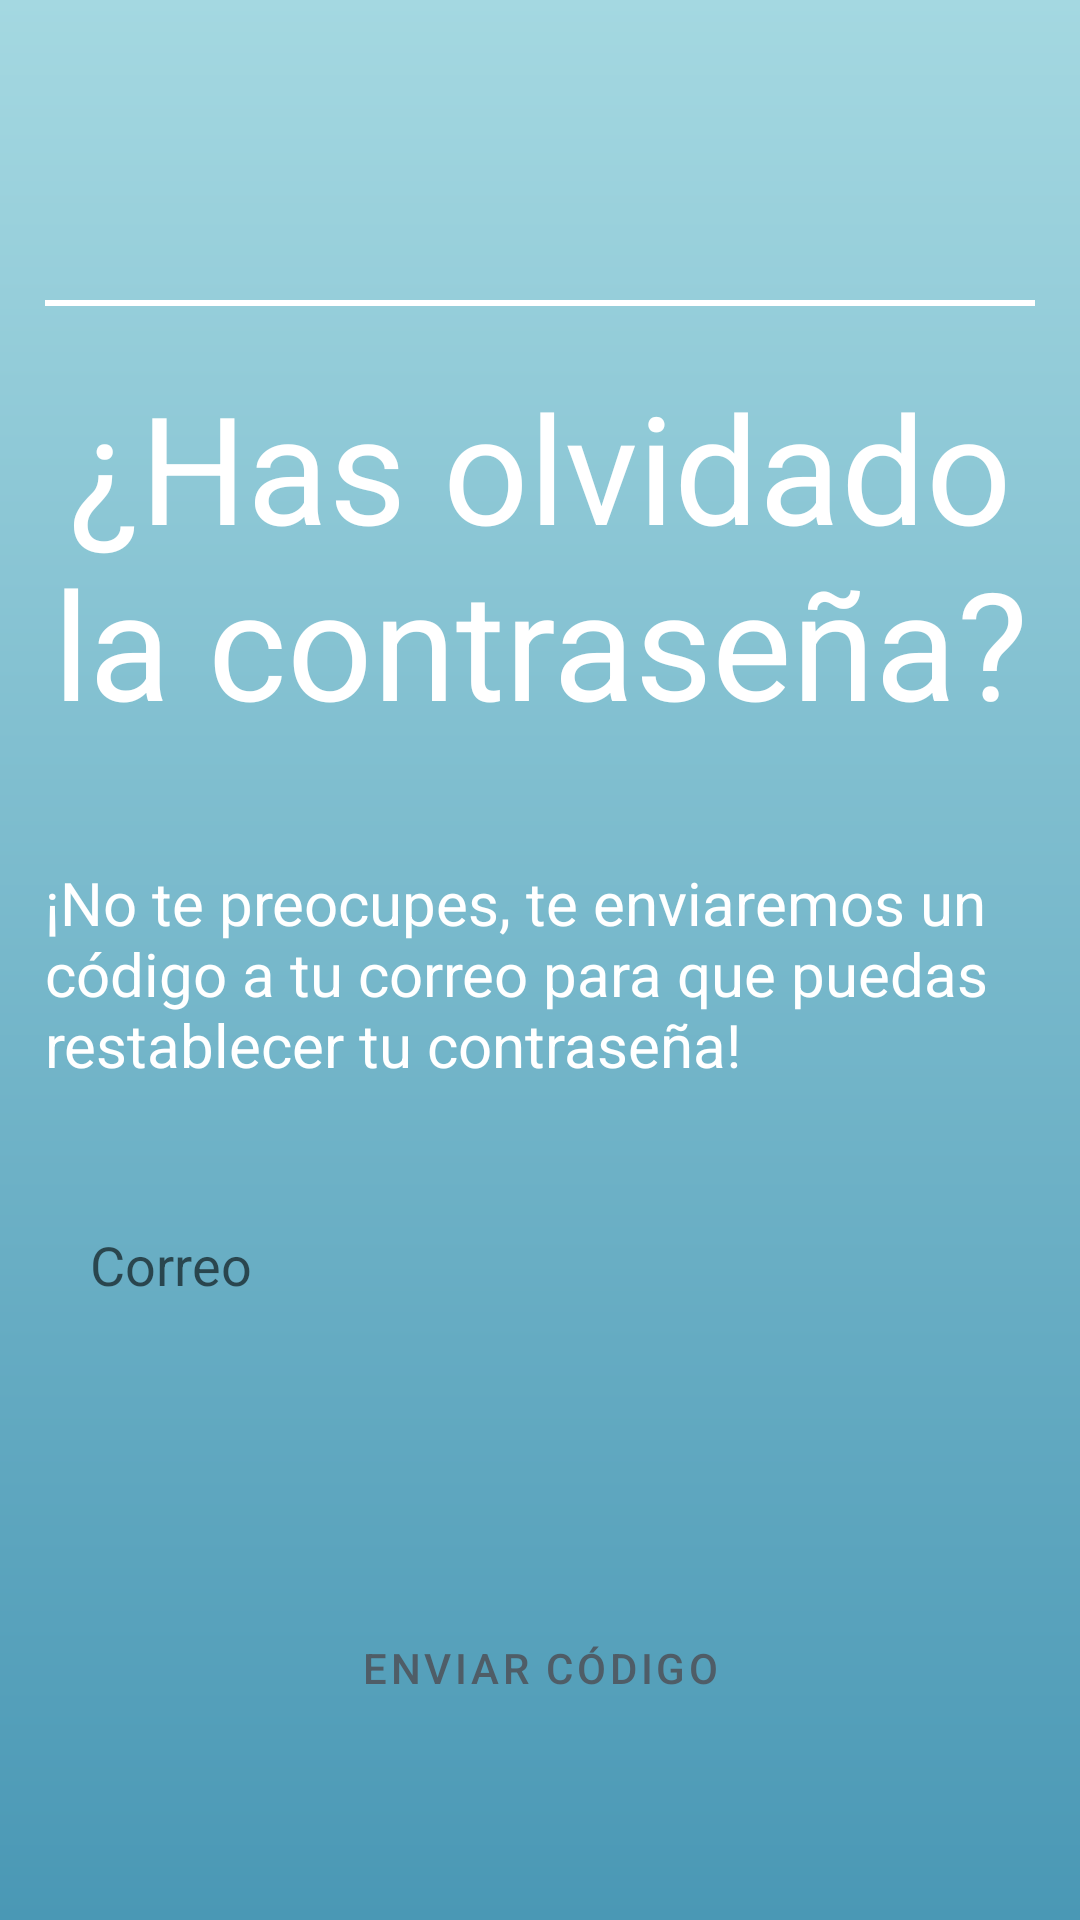

This screen was rendered from an Android layout file. Write that file and the resources it references.
<!-- AndroidManifest.xml: application theme Theme.OrganizadorEventos -->
<!-- res/layout/activity_recuperar_clave.xml -->
<?xml version="1.0" encoding="utf-8"?>
<LinearLayout
    xmlns:android="http://schemas.android.com/apk/res/android"
    xmlns:tools="http://schemas.android.com/tools"
    xmlns:app="http://schemas.android.com/apk/res-auto"
    android:layout_width="match_parent"
    android:layout_height="match_parent"
    android:orientation="vertical"
    android:background="@drawable/background_gradient"
    tools:context=".RecuperarClaveActivity"
>


    <View
        android:id="@+id/divider"
        android:layout_width="match_parent"
        android:layout_height="2dp"
        android:layout_marginHorizontal="15dp"
        android:layout_marginTop="100dp"
        android:background="@color/white"
    />
    <TextView
        android:layout_width="wrap_content"
        android:layout_height="wrap_content"
        android:layout_gravity="center"
        android:layout_marginTop="20dp"
        android:text="@string/forgot_password"
        android:textColor="@color/white"
        android:textSize="50sp"
        android:textAlignment="center"
    />
    <TextView
        android:layout_width="wrap_content"
        android:layout_height="wrap_content"
        android:layout_gravity="center"
        android:layout_marginTop="40dp"
        android:layout_marginHorizontal="15dp"
        android:text="@string/forgot_password_description"
        android:textColor="@color/white"
        android:textSize="20sp"
    />
    <EditText
        android:id="@+id/email"
        android:layout_width="match_parent"
        android:layout_height="40dp"
        android:layout_marginHorizontal="15dp"
        android:layout_marginTop="40dp"
        android:paddingHorizontal="15dp"
        android:background="@drawable/rounded_border"
        android:hint="@string/email"
        android:inputType="textEmailAddress"
    />
    <View
            android:layout_width="match_parent"
            android:layout_height="0dp"
            android:layout_weight="1"/>
    <Button
        android:id="@+id/send_code"
        android:layout_width="match_parent"
        android:layout_height="wrap_content"
        android:layout_marginHorizontal="35dp"
        android:layout_marginBottom="60dp"
        android:background="@drawable/rounded_border"
        android:text="@string/send_code"
        android:textColor="@color/color_text_primary"
    />

</LinearLayout>
<!-- resources referenced by this layout -->
<resources>
  <color name="color_text_primary">#4F5D67</color>
  <color name="white">#FFFFFFFF</color>
  <!-- drawable background_gradient (drawable) -->
  <?xml version="1.0" encoding="utf-8"?>
  <shape xmlns:android="http://schemas.android.com/apk/res/android"
         android:shape="rectangle">
      <gradient
          android:startColor="@color/color_primary_dark"
          android:endColor="@color/color_primary_light"
          android:angle="90"
      />
  </shape>
  <string name="email">Correo</string>
  <string name="forgot_password">¿Has olvidado la contraseña?</string>
  <string name="forgot_password_description">¡No te preocupes, te enviaremos un código a tu correo para que puedas
          restablecer tu contraseña!
      </string>
  <string name="send_code">Enviar código</string>
  <style name="Theme.OrganizadorEventos" parent="Theme.MaterialComponents.DayNight.DarkActionBar">
          
          <item name="colorPrimary">@color/purple_500</item>
          <item name="colorPrimaryVariant">@color/purple_700</item>
          <item name="colorOnPrimary">@color/white</item>
          
          <item name="colorSecondary">@color/teal_200</item>
          <item name="colorSecondaryVariant">@color/teal_700</item>
          <item name="colorOnSecondary">@color/black</item>
          
          <item name="android:statusBarColor">?attr/colorPrimaryVariant</item>
          
      </style>
  <color name="color_primary_dark">#4A98B5</color>
  <color name="color_primary_light">#A4D8E1</color>
  <color name="purple_500">#FF6200EE</color>
  <color name="purple_700">#FF3700B3</color>
  <color name="teal_200">#FF03DAC5</color>
  <color name="teal_700">#FF018786</color>
  <color name="black">#FF000000</color>
</resources>
